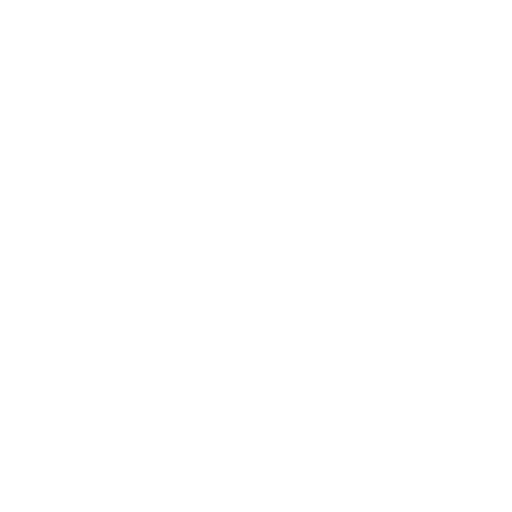
t = 0.00 s
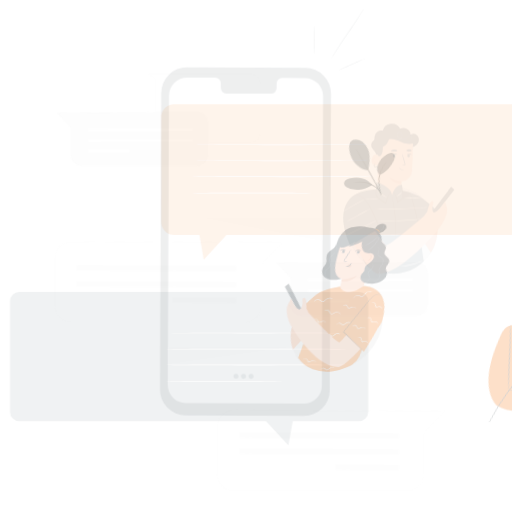
t = 0.15 s
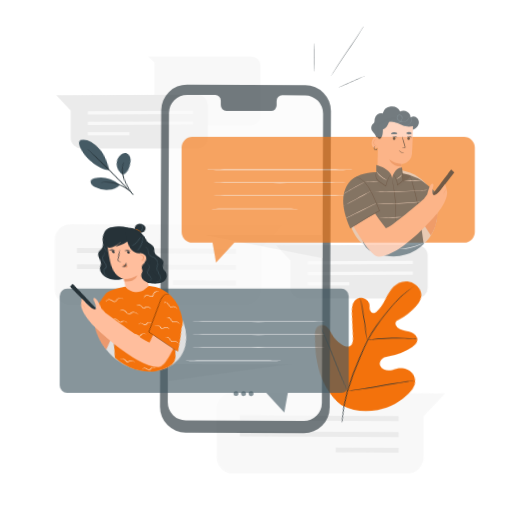
t = 0.45 s
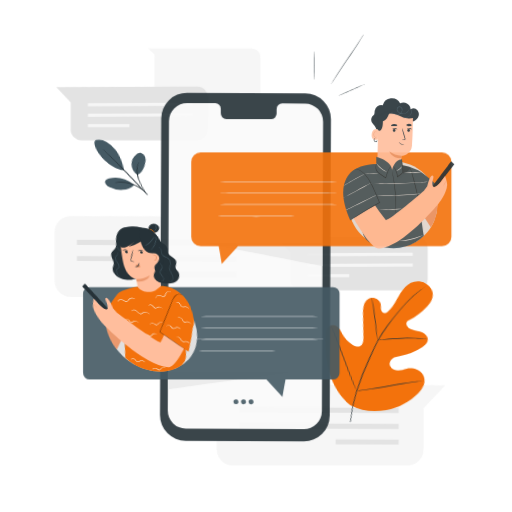
t = 0.60 s
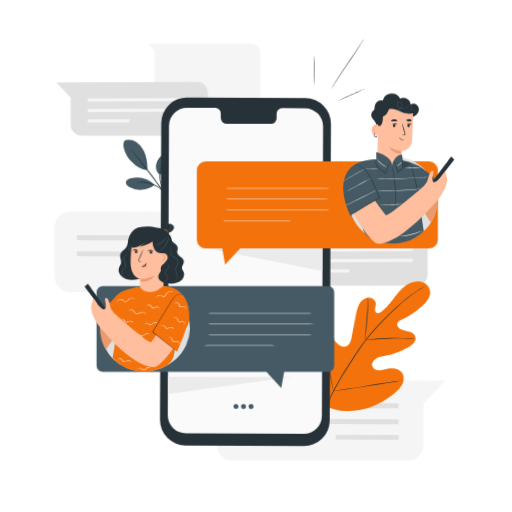
t = 0.80 s
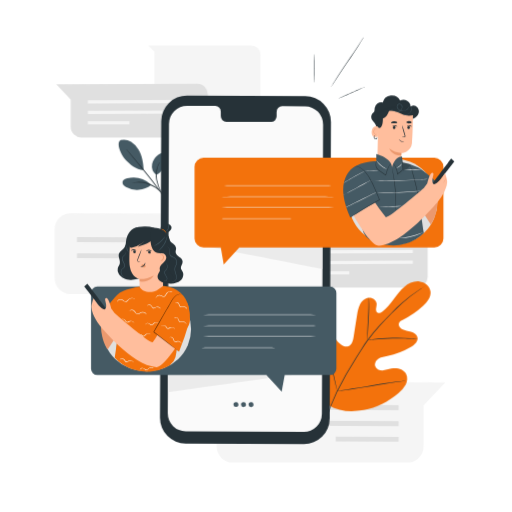
t = 1.00 s

The animated SVG that drew these frames (rendered in a browser with its animation timeline set to each time). Animation: 4 CSS @keyframes rules; one cycle of 1.00 s.

<svg class="animated" id="freepik_stories-messages" xmlns="http://www.w3.org/2000/svg" viewBox="0 0 500 500" version="1.1" xmlns:xlink="http://www.w3.org/1999/xlink" xmlns:svgjs="http://svgjs.com/svgjs"><style>svg#freepik_stories-messages:not(.animated) .animable {opacity: 0;}svg#freepik_stories-messages.animated #freepik--background-complete--inject-16 {animation: 1s 1 forwards cubic-bezier(.36,-0.01,.5,1.38) slideUp;animation-delay: 0s;}svg#freepik_stories-messages.animated #freepik--Plants--inject-16 {animation: 1s 1 forwards cubic-bezier(.36,-0.01,.5,1.38) lightSpeedRight;animation-delay: 0s;}svg#freepik_stories-messages.animated #freepik--Device--inject-16 {animation: 1s 1 forwards cubic-bezier(.36,-0.01,.5,1.38) slideDown;animation-delay: 0s;}svg#freepik_stories-messages.animated #freepik--speech-bubbles--inject-16 {animation: 1s 1 forwards cubic-bezier(.36,-0.01,.5,1.38) zoomOut;animation-delay: 0s;}svg#freepik_stories-messages.animated #freepik--character-2--inject-16 {animation: 1s 1 forwards cubic-bezier(.36,-0.01,.5,1.38) slideUp;animation-delay: 0s;}svg#freepik_stories-messages.animated #freepik--character-1--inject-16 {animation: 1s 1 forwards cubic-bezier(.36,-0.01,.5,1.38) lightSpeedRight;animation-delay: 0s;}            @keyframes slideUp {                0% {                    opacity: 0;                    transform: translateY(30px);                }                100% {                    opacity: 1;                    transform: inherit;                }            }                    @keyframes lightSpeedRight {              from {                transform: translate3d(50%, 0, 0) skewX(-20deg);                opacity: 0;              }              60% {                transform: skewX(10deg);                opacity: 1;              }              80% {                transform: skewX(-2deg);              }              to {                opacity: 1;                transform: translate3d(0, 0, 0);              }            }                    @keyframes slideDown {                0% {                    opacity: 0;                    transform: translateY(-30px);                }                100% {                    opacity: 1;                    transform: translateY(0);                }            }                    @keyframes zoomOut {                0% {                    opacity: 0;                    transform: scale(1.5);                }                100% {                    opacity: 1;                    transform: scale(1);                }            }        </style><g id="freepik--background-complete--inject-16" class="animable" style="transform-origin: 244.1px 248.035px;"><path d="M53.33,223.83v47.64a15.61,15.61,0,0,0,15.61,15.61H239.75a15.61,15.61,0,0,0,15.6-15.61V231.22l21.27-22.34L69,208.23A15.61,15.61,0,0,0,53.33,223.83Z" style="fill: rgb(245, 245, 245); transform-origin: 164.975px 247.655px;" id="elxrvdqtkm5c" class="animable"></path><polygon points="230.17 237.09 75.18 236.37 75.19 231.61 230.19 232.32 230.17 237.09" style="fill: rgb(224, 224, 224); transform-origin: 152.685px 234.35px;" id="elqpuw6sbxr2h" class="animable"></polygon><polygon points="230.17 252.76 75.18 252.05 75.19 247.28 230.19 248 230.17 252.76" style="fill: rgb(224, 224, 224); transform-origin: 152.685px 250.02px;" id="el365vy3x3d68" class="animable"></polygon><g id="elgka96hydo3"><rect x="197.14" y="234.84" width="4.76" height="61.33" style="fill: rgb(224, 224, 224); transform-origin: 199.52px 265.505px; transform: rotate(-89.72deg);" class="animable"></rect></g><path d="M211.6,388.43v47.64a15.61,15.61,0,0,0,15.61,15.61H398a15.61,15.61,0,0,0,15.6-15.61V395.82l21.27-22.34-207.63-.65A15.61,15.61,0,0,0,211.6,388.43Z" style="fill: rgb(245, 245, 245); transform-origin: 323.235px 412.255px;" id="elg24jodqhyak" class="animable"></path><polygon points="389.19 400.45 234.19 399.74 234.2 394.97 389.2 395.69 389.19 400.45" style="fill: rgb(224, 224, 224); transform-origin: 311.695px 397.71px;" id="elvhzcjitz4y" class="animable"></polygon><polygon points="389.19 416.12 234.19 415.41 234.2 410.64 389.2 411.36 389.19 416.12" style="fill: rgb(224, 224, 224); transform-origin: 311.695px 413.38px;" id="eliuynhr22mu" class="animable"></polygon><g id="el5ivdzue6y04"><rect x="356.15" y="398.2" width="4.76" height="61.33" style="fill: rgb(224, 224, 224); transform-origin: 358.53px 428.865px; transform: rotate(-89.72deg);" class="animable"></rect></g><path d="M144.63,44.39H245.37a9,9,0,0,1,9,9v49.27a9,9,0,0,1-9,9H159.89a9,9,0,0,1-9-9V50.62Z" style="fill: rgb(245, 245, 245); transform-origin: 199.5px 78.025px;" id="elgrr7w7ibhw" class="animable"></path><path d="M203,92.29v31.6a10.35,10.35,0,0,1-10.35,10.35H79.39A10.36,10.36,0,0,1,69,123.89V97.19L54.94,82.37l137.71-.43A10.35,10.35,0,0,1,203,92.29Z" style="fill: rgb(224, 224, 224); transform-origin: 128.97px 108.09px;" id="el68xphqy0dmk" class="animable"></path><polygon points="85.74 101.08 188.54 100.61 188.53 97.45 85.73 97.93 85.74 101.08" style="fill: rgb(245, 245, 245); transform-origin: 137.135px 99.265px;" id="elw9ot0t9igg" class="animable"></polygon><polygon points="85.74 111.48 188.54 111 188.53 107.85 85.73 108.32 85.74 111.48" style="fill: rgb(245, 245, 245); transform-origin: 137.135px 109.665px;" id="elar16fvi2937" class="animable"></polygon><g id="ely9iqcbvli1"><rect x="85.74" y="118.35" width="40.68" height="3.16" style="fill: rgb(245, 245, 245); transform-origin: 106.08px 119.93px; transform: rotate(0deg);" class="animable"></rect></g><path d="M417.64,238.8v31.6a10.35,10.35,0,0,1-10.35,10.35H294a10.36,10.36,0,0,1-10.36-10.35V243.7l-14.1-14.82,137.71-.43A10.36,10.36,0,0,1,417.64,238.8Z" style="fill: rgb(224, 224, 224); transform-origin: 343.59px 254.6px;" id="elvib84pcux2q" class="animable"></path><polygon points="300.35 247.6 403.16 247.12 403.14 243.96 300.34 244.44 300.35 247.6" style="fill: rgb(245, 245, 245); transform-origin: 351.75px 245.78px;" id="elrhgdh6p9hu" class="animable"></polygon><polygon points="300.35 257.99 403.16 257.52 403.14 254.36 300.34 254.83 300.35 257.99" style="fill: rgb(245, 245, 245); transform-origin: 351.75px 256.175px;" id="elc0mg2j3bz7j" class="animable"></polygon><g id="el2x32iaqxm1y"><rect x="300.35" y="264.86" width="40.68" height="3.16" style="fill: rgb(245, 245, 245); transform-origin: 320.69px 266.44px; transform: rotate(0deg);" class="animable"></rect></g></g><g id="freepik--Plants--inject-16" class="animable" style="transform-origin: 268.186px 274.348px;"><path d="M320.6,395.65c-16.93-16.49-17.21-42-12.81-64.15.74-3.7,1-7.69,3.28-10.67s6.79-4.53,9.87-2.41c2.55,1.75,3.23,5.16,4.34,8.07a21.94,21.94,0,0,0,7.36,9.76c2.17,1.62,5,2.85,7.52,1.95,3.5-1.25,4.61-5.62,5.19-9.32q1.62-10.36,3.26-20.71c.58-3.71,1.19-7.49,2.91-10.81s4.81-6.17,8.49-6.58,7.7,2.33,7.85,6.08a34.93,34.93,0,0,1-.65,4.62c-.15,1.55.29,3.37,1.68,4s3.06-.13,4.34-1c4.43-3.11,7.81-7.49,11-11.88s6.36-8.91,10.5-12.42,9.45-5.95,14.8-5.38S420,279.56,420.48,285s-3.42,10.23-7.42,13.91a83.87,83.87,0,0,1-19.88,13.58c-1.3.64-2.71,1.32-3.38,2.62-1.21,2.34.73,5.17,3,6.38,2.61,1.37,5.64,1.57,8.47,2.39s5.75,2.59,6.4,5.5c.89,4-2.92,7.47-6.46,9.56a71.68,71.68,0,0,1-22.92,8.66c-2.88.55-5.89.95-8.4,2.51s-4.37,4.66-3.47,7.48,4.16,4.22,7.1,4.16,5.74-1.2,8.63-1.78c5.4-1.08,11.91.34,14.44,5.27,1.67,3.24,1.2,7.29-.45,10.56a27.29,27.29,0,0,1-7.1,8.23c-9.72,8.22-21.41,14.21-33.88,16.37s-23.57,1.48-34.59-4.73" style="fill: rgb(243, 114, 12); transform-origin: 362.957px 338.116px;" id="elmble0drptx" class="animable"></path><path d="M317.6,412.13a164.56,164.56,0,0,1,11-29.51,337,337,0,0,1,19-33.54l5.44-8.53c1.79-2.8,3.56-5.58,5.47-8.18A167.55,167.55,0,0,1,370.34,318c4-4.39,7.9-8.4,11.61-12.13s7.23-7.12,10.58-10.08a133,133,0,0,1,16.8-12.8c2.1-1.35,3.76-2.35,4.89-3l1.3-.75A2.73,2.73,0,0,1,416,279a3,3,0,0,1-.42.3l-1.26.8c-1.11.69-2.74,1.72-4.81,3.11a138.87,138.87,0,0,0-16.63,12.94c-3.32,3-6.81,6.39-10.5,10.12s-7.59,7.77-11.54,12.15a169.72,169.72,0,0,0-11.72,14.32c-1.89,2.59-3.65,5.35-5.44,8.15s-3.59,5.65-5.43,8.53a347.12,347.12,0,0,0-19,33.45,167.62,167.62,0,0,0-11.14,29.35" style="fill: rgb(38, 50, 56); transform-origin: 366.8px 345.61px;" id="elyubikmw3bs7" class="animable"></path><path d="M358.74,332.37a8.2,8.2,0,0,1-.1-1.64c0-1.05,0-2.58,0-4.46.08-3.77.37-9,.7-14.71s.56-10.92.58-14.69c0-1.88,0-3.4,0-4.45a7.07,7.07,0,0,1,.06-1.64,8.24,8.24,0,0,1,.21,1.63c.1,1,.17,2.57.22,4.46.1,3.77,0,9-.38,14.73s-.66,10.78-.91,14.69c-.09,1.76-.17,3.25-.24,4.45A7,7,0,0,1,358.74,332.37Z" style="fill: rgb(38, 50, 56); transform-origin: 359.54px 311.575px;" id="elujeyzgs25q" class="animable"></path><path d="M407.77,331.27a9.72,9.72,0,0,1-1.93-.08c-1.24-.09-3-.24-5.25-.34-4.44-.24-10.57-.36-17.35-.2s-12.9.59-17.33,1c-2.21.2-4,.41-5.23.55a10.31,10.31,0,0,1-1.94.15,10.88,10.88,0,0,1,1.9-.42c1.23-.22,3-.5,5.22-.77,4.43-.56,10.57-1.05,17.37-1.23a170.7,170.7,0,0,1,17.39.41c2.22.17,4,.38,5.25.56A9.89,9.89,0,0,1,407.77,331.27Z" style="fill: rgb(38, 50, 56); transform-origin: 383.255px 331.109px;" id="elk3b17anvzff" class="animable"></path><path d="M329.37,381.84s-.1-.21-.23-.63-.32-1.11-.54-1.86c-.45-1.61-1.05-4-1.75-6.87-1.4-5.83-3.08-13.93-4.82-22.91s-3.35-17.08-4.63-22.93c-.63-2.84-1.15-5.18-1.53-6.92-.17-.75-.3-1.38-.41-1.89a2.54,2.54,0,0,1-.1-.67,2.27,2.27,0,0,1,.24.64c.14.5.31,1.11.53,1.85.45,1.61,1.05,4,1.75,6.88,1.4,5.82,3.09,13.93,4.82,22.91s3.35,17.08,4.63,22.93c.63,2.84,1.15,5.18,1.53,6.92.17.75.3,1.37.41,1.88A2.63,2.63,0,0,1,329.37,381.84Z" style="fill: rgb(38, 50, 56); transform-origin: 322.365px 349.5px;" id="elm8m18gqzhkl" class="animable"></path><path d="M395.92,371.82a2.57,2.57,0,0,1-.67.15l-1.94.32-7.13,1.08c-6,.92-14.31,2.29-23.48,3.8s-17.49,2.81-23.53,3.6c-3,.4-5.47.7-7.16.87l-2,.19a2.22,2.22,0,0,1-.68,0,3.22,3.22,0,0,1,.67-.15l1.93-.32,7.13-1.08c6-.92,14.32-2.28,23.49-3.8s17.49-2.81,23.53-3.6c3-.4,5.46-.7,7.16-.87l2-.18A2.15,2.15,0,0,1,395.92,371.82Z" style="fill: rgb(38, 50, 56); transform-origin: 362.625px 376.827px;" id="el5wd227fogc7" class="animable"></path><path d="M152.38,170.79a11.13,11.13,0,0,1-3.83-10.5,14.8,14.8,0,0,1,6.36-9.48c1.49-1,3.34-1.84,5.08-1.33a4.78,4.78,0,0,1,3.08,3.72,9.64,9.64,0,0,1-.58,5c-1.9,5.48-4.74,10.44-10.11,12.62" style="fill: rgb(69, 90, 100); transform-origin: 155.777px 160.073px;" id="el8eo8ja2uve3" class="animable"></path><path d="M147.31,180.15a26,26,0,0,0-23-6c-2,.47-4.35,1.55-4.68,3.62s1.51,3.84,3.33,4.9a22.26,22.26,0,0,0,24.61-2" style="fill: rgb(69, 90, 100); transform-origin: 133.581px 179.497px;" id="el5gde30ogj9m" class="animable"></path><path d="M118,136.81A13.06,13.06,0,0,1,128,138.55a22.92,22.92,0,0,1,7.2,7.52c3.62,5.72,4.9,13.42,5.06,20.19-7.52-.3-13.94-6.21-17-9.42-4.86-5.06-10.56-17.15-5.32-20" style="fill: rgb(69, 90, 100); transform-origin: 128.056px 151.368px;" id="elpsya0blqz5" class="animable"></path><path d="M158.68,190.38a27.69,27.69,0,0,1-1.88-2.84,47.66,47.66,0,0,1-4.23-12.07,23.87,23.87,0,0,1,.94-12.73,15.63,15.63,0,0,1,1.81-3.45,4.74,4.74,0,0,1,.93-1.09,33.32,33.32,0,0,0-2.24,4.72,25.18,25.18,0,0,0-.7,12.42,55.55,55.55,0,0,0,4,12" style="fill: rgb(38, 50, 56); transform-origin: 155.394px 174.29px;" id="elxszj6igcp3t" class="animable"></path><path d="M158.75,190.47l-3.92-5.05c-3.29-4.27-7.86-10.16-13-16.6s-9.85-12.2-13.27-16.36l-4-5a13.51,13.51,0,0,1-1.42-1.87,14.92,14.92,0,0,1,1.64,1.68c1,1.12,2.47,2.75,4.24,4.79,3.53,4.08,8.32,9.8,13.46,16.24s9.63,12.39,12.82,16.75c1.6,2.18,2.87,4,3.73,5.19" style="fill: rgb(38, 50, 56); transform-origin: 141.085px 168.03px;" id="elyhwkv7ql6ng" class="animable"></path><path d="M129,178.58a4.24,4.24,0,0,1,1.3-.4,10,10,0,0,1,1.57-.3,19.19,19.19,0,0,1,2.11-.23,27.47,27.47,0,0,1,5.53.21,31.6,31.6,0,0,1,6.55,1.71,32.13,32.13,0,0,1,6,3.17,27.45,27.45,0,0,1,4.21,3.58,18.8,18.8,0,0,1,1.41,1.59,12.22,12.22,0,0,1,1,1.28c.49.73.42,1.07.38,1.1a44.55,44.55,0,0,0-3.12-3.59,30.78,30.78,0,0,0-4.22-3.38,33.29,33.29,0,0,0-5.87-3,33.78,33.78,0,0,0-6.39-1.73,29.64,29.64,0,0,0-5.4-.36C130.9,178.26,129,178.72,129,178.58Z" style="fill: rgb(38, 50, 56); transform-origin: 144.044px 183.943px;" id="elu07uqxu3gid" class="animable"></path></g><g id="freepik--Device--inject-16" class="animable" style="transform-origin: 256.285px 235.05px;"><path d="M296.74,433.74l-115.5-.54a25.15,25.15,0,0,1-25-25.26l1.22-289.57A25.16,25.16,0,0,1,182.7,93.32l115.5.53a25.17,25.17,0,0,1,25,25.27L322,408.68A25.17,25.17,0,0,1,296.74,433.74Z" style="fill: rgb(38, 50, 56); transform-origin: 239.72px 263.53px;" id="eldgezzgxfn7" class="animable"></path><path d="M298,103.85l-22.4-.11a5.56,5.56,0,0,0-5.46,5.66l0,4.06a5.56,5.56,0,0,1-5.46,5.66l-43.65-.2a5.57,5.57,0,0,1-5.41-5.71l0-4.06a5.57,5.57,0,0,0-5.42-5.71l-7.87,0-19.6-.09a17.64,17.64,0,0,0-17.71,17.55l-1.19,282.63a17.63,17.63,0,0,0,17.54,17.7l115.27.53a17.62,17.62,0,0,0,17.7-17.54l1.19-282.64A17.6,17.6,0,0,0,298,103.85Z" style="fill: rgb(250, 250, 250); transform-origin: 239.68px 262.555px;" id="elujygi526vs" class="animable"></path><path d="M232.8,394.66a2.41,2.41,0,1,1-2.37-2.05A2.24,2.24,0,0,1,232.8,394.66Z" style="fill: rgb(69, 90, 100); transform-origin: 230.417px 395.018px;" id="elg9ito0hiubu" class="animable"></path><path d="M240.17,394.7a2.41,2.41,0,1,1-2.37-2.06A2.24,2.24,0,0,1,240.17,394.7Z" style="fill: rgb(69, 90, 100); transform-origin: 237.786px 395.048px;" id="elts0qp44izxj" class="animable"></path><path d="M247.54,394.73a2.41,2.41,0,1,1-2.37-2.05A2.23,2.23,0,0,1,247.54,394.73Z" style="fill: rgb(69, 90, 100); transform-origin: 245.157px 395.088px;" id="eleeuaykujd6c" class="animable"></path><path d="M199.52,240.1c1.88.27,115.18,22.49,115.18,22.49V240.1Z" style="fill: rgb(235, 235, 235); transform-origin: 257.11px 251.345px;" id="elqz43wvkhn9" class="animable"></path><path d="M163.87,382.9S287.13,365.46,286.05,366s-122.18,0-122.18,0Z" style="fill: rgb(235, 235, 235); transform-origin: 224.964px 374.444px;" id="elnxk699qjxe" class="animable"></path><path d="M307,52.91c.14,0,.26,6.23.26,13.91s-.12,13.92-.26,13.92-.26-6.23-.26-13.92S306.86,52.91,307,52.91Z" style="fill: rgb(38, 50, 56); transform-origin: 307px 66.825px;" id="el6vkspxlfjpd" class="animable"></path><path d="M356.33,84.94c.06.13-5.6,2.75-12.63,5.85s-12.78,5.52-12.84,5.38,5.6-2.75,12.63-5.85S356.27,84.8,356.33,84.94Z" style="fill: rgb(38, 50, 56); transform-origin: 343.595px 90.555px;" id="elxpaflb2a107" class="animable"></path><path d="M355.08,36.36a2,2,0,0,1-.26.54c-.23.38-.51.87-.86,1.47-.75,1.28-1.86,3.11-3.26,5.35-2.8,4.5-6.83,10.6-11.4,17.26s-8.63,12.73-11.51,17.17c-1.41,2.17-2.56,4-3.4,5.26l-.94,1.42a2.44,2.44,0,0,1-.36.48,3.45,3.45,0,0,1,.27-.54c.23-.38.51-.87.86-1.47.74-1.28,1.86-3.1,3.26-5.35,2.8-4.5,6.83-10.6,11.39-17.26S347.51,48,350.39,43.53l3.4-5.27.94-1.42A3.61,3.61,0,0,1,355.08,36.36Z" style="fill: rgb(38, 50, 56); transform-origin: 339.085px 60.835px;" id="el52viidlr1sh" class="animable"></path></g><g id="freepik--speech-bubbles--inject-16" class="animable" style="transform-origin: 260.97px 268.295px;"><path d="M424.23,154.09H198.78a8.81,8.81,0,0,0-8.81,8.82v69.93a8.81,8.81,0,0,0,8.81,8.82h16.8c1.35,7.3,2.93,16.51,2.93,16.51l15.2-16.51H424.23a8.81,8.81,0,0,0,8.81-8.82V162.91A8.81,8.81,0,0,0,424.23,154.09Z" style="fill: rgb(243, 114, 12); transform-origin: 311.505px 206.13px;" id="eleyhn1w7e2jg" class="animable"></path><path d="M331.21,192c0,.14-26.83.26-59.92.26s-59.93-.12-59.93-.26,26.83-.27,59.93-.27S331.21,191.88,331.21,192Z" style="fill: rgb(245, 245, 245); transform-origin: 271.285px 191.995px;" id="el8nij1g9k5ef" class="animable"></path><path d="M331.21,181.28c0,.14-26.83.26-59.92.26s-59.93-.12-59.93-.26,26.83-.26,59.93-.26S331.21,181.13,331.21,181.28Z" style="fill: rgb(245, 245, 245); transform-origin: 271.285px 181.28px;" id="el9flmmby6bqk" class="animable"></path><path d="M331.21,202.66c0,.14-26.83.26-59.92.26s-59.93-.12-59.93-.26,26.83-.26,59.93-.26S331.21,202.51,331.21,202.66Z" style="fill: rgb(245, 245, 245); transform-origin: 271.285px 202.66px;" id="elabw7ni3wxie" class="animable"></path><path d="M289.86,213.67c0,.14-17.57.26-39.25.26s-39.25-.12-39.25-.26,17.57-.26,39.25-.26S289.86,213.52,289.86,213.67Z" style="fill: rgb(245, 245, 245); transform-origin: 250.61px 213.67px;" id="elwbhwpd2r9yl" class="animable"></path><path d="M322.36,279.82H95.07A6.16,6.16,0,0,0,88.9,286v74a6.17,6.17,0,0,0,6.17,6.17H260.15l15,16.33s1.57-9.18,2.9-16.33h44.28a6.17,6.17,0,0,0,6.17-6.17V286A6.16,6.16,0,0,0,322.36,279.82Z" style="fill: rgb(69, 90, 100); transform-origin: 208.7px 331.16px;" id="el9s7d0cafzi" class="animable"></path><path d="M313.45,318c0,.14-26.83.26-59.93.26s-59.93-.12-59.93-.26,26.83-.26,59.93-.26S313.45,317.82,313.45,318Z" style="fill: rgb(245, 245, 245); transform-origin: 253.52px 318px;" id="elnphtduh84g" class="animable"></path><path d="M313.45,307.22c0,.14-26.83.26-59.93.26s-59.93-.12-59.93-.26,26.83-.26,59.93-.26S313.45,307.07,313.45,307.22Z" style="fill: rgb(245, 245, 245); transform-origin: 253.52px 307.22px;" id="el0ou6w1l70ope" class="animable"></path><path d="M313.45,328.6c0,.14-26.83.26-59.93.26s-59.93-.12-59.93-.26,26.83-.26,59.93-.26S313.45,328.46,313.45,328.6Z" style="fill: rgb(245, 245, 245); transform-origin: 253.52px 328.6px;" id="el4aqtqgt4kqt" class="animable"></path><path d="M272.1,339.61c0,.15-17.57.26-39.25.26s-39.26-.11-39.26-.26,17.58-.26,39.26-.26S272.1,339.47,272.1,339.61Z" style="fill: rgb(245, 245, 245); transform-origin: 232.845px 339.61px;" id="elqsvcckw8p6" class="animable"></path></g><g id="freepik--character-2--inject-16" class="animable" style="transform-origin: 389.417px 166.626px;"><path d="M367.55,124.43c.14-1.84-1.5-4.37-3-5.83a6,6,0,0,1-1.67-6.37c.61-2.27,2.05-2.1,2.62-3.44a10.16,10.16,0,0,0,.33-3.18,6.64,6.64,0,0,1,7.92-5.64,9.19,9.19,0,0,1,17-1.77A7.07,7.07,0,0,1,401,103.94a5.16,5.16,0,0,1,6.7,1,6.35,6.35,0,0,1,.48,7,8.28,8.28,0,0,1-6,4,12.16,12.16,0,0,1-7.21-1.31,23,23,0,0,1-5.92-4.47" style="fill: rgb(38, 50, 56); transform-origin: 385.788px 108.843px;" id="elepnt20ibrks" class="animable"></path><ellipse cx="383.9" cy="197.07" rx="43.29" ry="42.28" style="fill: rgb(224, 224, 224); transform-origin: 383.9px 197.07px;" id="elm8sqltd59dp" class="animable"></ellipse><path d="M427.37,197.1l-4.79-12.28-17.17,10.79,15.3,23.59S426.93,211.12,427.37,197.1Z" style="fill: rgb(235, 153, 110); transform-origin: 416.39px 202.01px;" id="eluumg9knk2sd" class="animable"></path><path d="M380,170.5h0a11.52,11.52,0,0,0,11.57-10.89c.25-5.09.47-10,.47-10s9.44-.68,10.31-9.92,1-30.59,1-30.59h0a32.75,32.75,0,0,0-32.9,1.43l-.9.57-1.09,47.8A11.52,11.52,0,0,0,380,170.5Z" style="fill: rgb(255, 190, 157); transform-origin: 385.905px 137.924px;" id="elhe01oy65ie6" class="animable"></path><path d="M385.38,123.32a1.34,1.34,0,1,1-1.72.85A1.36,1.36,0,0,1,385.38,123.32Z" style="fill: rgb(38, 50, 56); transform-origin: 384.935px 124.587px;" id="el8rrqhswtk1" class="animable"></path><path d="M388,123.8c-.16.15-1-.61-2.32-.69s-2.26.52-2.39.35.1-.36.52-.64a3.17,3.17,0,0,1,1.93-.48,3.13,3.13,0,0,1,1.83.75C387.92,123.43,388.05,123.73,388,123.8Z" style="fill: rgb(38, 50, 56); transform-origin: 385.632px 123.075px;" id="els18zr1ibt1k" class="animable"></path><path d="M399.48,123.32a1.34,1.34,0,1,1-1.72.85A1.36,1.36,0,0,1,399.48,123.32Z" style="fill: rgb(38, 50, 56); transform-origin: 399.035px 124.587px;" id="elftoktu7nohq" class="animable"></path><path d="M402.24,123.82c-.15.16-1-.6-2.32-.68s-2.26.52-2.39.35.1-.36.53-.64a3.12,3.12,0,0,1,1.92-.48,3.19,3.19,0,0,1,1.84.75C402.2,123.46,402.32,123.76,402.24,123.82Z" style="fill: rgb(38, 50, 56); transform-origin: 399.879px 123.101px;" id="elsih54kr92jj" class="animable"></path><path d="M392.54,133.81a6.21,6.21,0,0,1,2.11-.27c.34,0,.61-.06.65-.24a1.74,1.74,0,0,0-.16-1c-.26-.87-.53-1.75-.81-2.67-1.1-3.8-1.83-6.92-1.64-7s1.25,3,2.35,6.78c.26.92.5,1.81.75,2.68a2.12,2.12,0,0,1,.07,1.4.9.9,0,0,1-.63.49,2.37,2.37,0,0,1-.58,0A6.25,6.25,0,0,1,392.54,133.81Z" style="fill: rgb(38, 50, 56); transform-origin: 394.243px 128.317px;" id="elb8q4shkhtpp" class="animable"></path><path d="M392,149.49a21.89,21.89,0,0,1-11.88-4.41s2.33,6.89,11.71,6.81Z" style="fill: rgb(235, 153, 110); transform-origin: 386.06px 148.485px;" id="el5rd4g2j3j1s" class="animable"></path><path d="M369.27,124.68a1.4,1.4,0,0,0-1.32-1.43c-1.74-.08-4.6.55-5,5.31-.52,6.8,6.12,5.23,6.15,5S369.24,127.33,369.27,124.68Z" style="fill: rgb(255, 190, 157); transform-origin: 366.096px 128.561px;" id="elvtgm9a8257" class="animable"></path><path d="M367.68,130.89s-.13.08-.34.15a1.16,1.16,0,0,1-.89,0,2.93,2.93,0,0,1-1.17-2.74,3.87,3.87,0,0,1,.46-1.67,1.4,1.4,0,0,1,1-.84.6.6,0,0,1,.68.38c.08.19,0,.33.06.34s.16-.1.12-.39a.72.72,0,0,0-.24-.44.91.91,0,0,0-.64-.23,1.68,1.68,0,0,0-1.33,1,3.84,3.84,0,0,0-.56,1.86,3.09,3.09,0,0,0,1.52,3.07,1.32,1.32,0,0,0,1.11-.1C367.65,131.06,367.7,130.91,367.68,130.89Z" style="fill: rgb(235, 153, 110); transform-origin: 366.244px 128.454px;" id="el17kgmxd73h5" class="animable"></path><path d="M381.88,120.17c.34.44,1.52.24,3.06.17s2.73-.06,3-.54-1.16-1.63-3.14-1.46S381.5,119.72,381.88,120.17Z" style="fill: rgb(38, 50, 56); transform-origin: 384.894px 119.385px;" id="eltkqq7i4nioc" class="animable"></path><path d="M396.86,119.72c.18.59,1.31.77,2.56.76s2.37-.23,2.54-.83-1-1.41-2.57-1.39S396.67,119.14,396.86,119.72Z" style="fill: rgb(38, 50, 56); transform-origin: 399.408px 119.37px;" id="el6nsniauh8i" class="animable"></path><path d="M404.62,112s-5.61,2.72-12.9-.92c-4.79-2.39-10.36-3.56-11.59-2.6s-1.49,5.9-6.23,7.34c0,0,.32,9.4-3.43,9.07S369.06,110,369.06,110l9.18-4.48,10-1.89,9.43,1.33,7.3,2Z" style="fill: rgb(38, 50, 56); transform-origin: 386.654px 114.264px;" id="elhuayz7q0vge" class="animable"></path><path d="M341.81,166.48c9.81-10.09,27.07-9,27.07-9l14.31,10.25,8.11-9.45a52.75,52.75,0,0,1,16.52,5.11l.55.17v.11c6.28,3.41,15.16,11.59,23.63,19.52l-10.13,9.4-11.22,10a.27.27,0,0,1,0,.2c-.11.61,1.56,14.3,3.28,24.7a42.22,42.22,0,0,1-37.68,11.39c-4.59-.81-6.81-1.92-11.06-3a15.39,15.39,0,0,1-11.39-13.55h0c-.76-8.72-1.34-19.52-1.34-19.52" style="fill: rgb(69, 90, 100); transform-origin: 386.905px 198.548px;" id="elap1y2fot3b6" class="animable"></path><path d="M400.27,160.05a10.46,10.46,0,0,1,.62,1.61c.37,1,.86,2.57,1.45,4.46,1.18,3.78,2.69,9,4.11,14.93s2.49,11.26,3.16,15.16c.34,2,.59,3.54.74,4.64a11.21,11.21,0,0,1,.19,1.71,10.37,10.37,0,0,1-.39-1.68c-.23-1.17-.53-2.72-.9-4.6-.77-3.88-1.89-9.23-3.31-15.11S403.08,170,402,166.23l-1.3-4.51A12.34,12.34,0,0,1,400.27,160.05Z" style="fill: rgb(38, 50, 56); transform-origin: 405.405px 181.305px;" id="el4a5d5px2tt8" class="animable"></path><path d="M409.48,196.1c-.09-.11,4.19-3.75,9.56-8.12s9.79-7.83,9.88-7.72-4.18,3.75-9.55,8.12S409.58,196.21,409.48,196.1Z" style="fill: rgb(38, 50, 56); transform-origin: 419.2px 188.18px;" id="elg4lzx5zl6h" class="animable"></path><g id="elzr1ftfr163"><path d="M354.76,180.32,346,209.19l3.27,1.7,3.22-8.16S355.77,185.57,354.76,180.32Z" style="opacity: 0.2; transform-origin: 350.477px 195.605px;" class="animable"></path></g><g id="elfi6ypcvn2qg"><g style="opacity: 0.2; transform-origin: 393.625px 163.272px;" class="animable"><path d="M399.32,160.07c4.73,2.49-7.13,8.49-12.48,8.33l3.89-10.26S397.73,159.23,399.32,160.07Z" id="elhjd4va694y" class="animable" style="transform-origin: 393.625px 163.272px;"></path></g></g><path d="M367.47,158.14v-7.65s14.93,3.85,15.47,12.78c0,0,1.9-9.88,9.6-10.35l1.09,13.89-9,7.8H375.6l-7.19-6.21-.94-9.64" style="fill: rgb(69, 90, 100); transform-origin: 380.55px 162.55px;" id="eltscj161snxq" class="animable"></path><path d="M386.31,206.13a8.74,8.74,0,0,1,0-1.64c0-1.06,0-2.59.05-4.48,0-3.77-.11-9-.58-14.73s-1.23-10.91-1.86-14.63c-.32-1.79-.59-3.27-.79-4.4a9,9,0,0,1-.24-1.63,10.67,10.67,0,0,1,.44,1.59c.26,1,.59,2.52.95,4.38a139.45,139.45,0,0,1,2,14.65,137.87,137.87,0,0,1,.42,14.78c-.05,1.89-.12,3.42-.21,4.48A11.65,11.65,0,0,1,386.31,206.13Z" style="fill: rgb(38, 50, 56); transform-origin: 384.817px 185.375px;" id="el4itepf19ygv" class="animable"></path><path d="M382.26,160.7a1.76,1.76,0,0,0-.89.08,3.18,3.18,0,0,0-1.5,1.91A43.77,43.77,0,0,0,377,171l-.08.34-.3-.18c-.89-.54-1.81-1.12-2.73-1.74a58.14,58.14,0,0,1-4.84-3.68,6.15,6.15,0,0,1-1.65-2.16,6.78,6.78,0,0,1-.5-2.31,13.43,13.43,0,0,1,.33-3.34,4.93,4.93,0,0,1,.33-1.19,8.15,8.15,0,0,1-.13,1.22,15.56,15.56,0,0,0-.16,3.29,6.27,6.27,0,0,0,.53,2.15,5.71,5.71,0,0,0,1.57,2c1.41,1.18,3.05,2.4,4.81,3.6.92.62,1.82,1.21,2.71,1.75l-.38.16a37.24,37.24,0,0,1,3-8.29,5.88,5.88,0,0,1,.78-1.29,2,2,0,0,1,.95-.65C382,160.44,382.28,160.69,382.26,160.7Z" style="fill: rgb(38, 50, 56); transform-origin: 374.578px 164.04px;" id="elikpt6cfdtfo" class="animable"></path><path d="M392.54,152.92a5.4,5.4,0,0,1,.14,1.19l.24,3.26c.11,1.37.28,3,.56,4.79a8.05,8.05,0,0,1,.18,2.94,5.09,5.09,0,0,1-2,2.51,22,22,0,0,0-3.28,2.49l-.4.45,0-.6a17.83,17.83,0,0,0-2.21-7.44c-.95-1.71-1.73-2.58-1.67-2.63s.24.18.59.59a14.64,14.64,0,0,1,1.36,1.88,17.18,17.18,0,0,1,2.43,7.57l-.44-.15a21.11,21.11,0,0,1,3.35-2.58,4.61,4.61,0,0,0,1.78-2.22,8,8,0,0,0-.16-2.74c-.25-1.81-.38-3.46-.45-4.84s-.08-2.5-.07-3.27A4.75,4.75,0,0,1,392.54,152.92Z" style="fill: rgb(38, 50, 56); transform-origin: 388.909px 161.735px;" id="elt44hr9symxn" class="animable"></path><path d="M440.61,154.84C440,155.55,418,185,418,185l3.1,1.76,22.56-29Z" style="fill: rgb(38, 50, 56); transform-origin: 430.83px 170.8px;" id="elwue1uz854k" class="animable"></path><path d="M352.28,178.08s23.13,33.3,24.53,33.95c2.74,1.29,34.38-26.05,37.4-28.67.42-.56,1.28-1.73,3-4.06,0,0,2.5-11.42,5.16-10.55s-1.46,5.81.28,10.15,9.68-6,10-6.94l2.05-2.68s2.15,6.09,2,8.64c-.47,8.15-8.18,17.84-8.18,17.84s-34.63,42.9-58.35,44.23c-6.83.38-19-19-27.09-33.54a19.9,19.9,0,0,1,5.67-25.76Z" style="fill: rgb(255, 190, 157); transform-origin: 388.638px 204.349px;" id="el3c8rlo0r8tn" class="animable"></path><path d="M432.77,179.36a33.5,33.5,0,0,1,1.48-3,31.26,31.26,0,0,1,1.5-3,18.7,18.7,0,0,1-3,6Z" style="fill: rgb(235, 153, 110); transform-origin: 434.25px 176.36px;" id="el3p64u4uut1o" class="animable"></path><path d="M348.37,161.83s-24.83,8.83-6.37,50.58l28.66-17.3-4.08-9.76Z" style="fill: rgb(69, 90, 100); transform-origin: 352.917px 187.12px;" id="el4ma43ciawup" class="animable"></path><path d="M346.47,162.56a8.6,8.6,0,0,1,3,.25,12.17,12.17,0,0,1,3.25,1.37,17.47,17.47,0,0,1,3.62,3,43.3,43.3,0,0,1,6.74,10.07c2.1,4.06,4.06,8.69,6.07,13.54.6,1.46,1.2,2.89,1.76,4.25l.09.22-.21.11c-8.29,4.52-15.51,8.75-20.61,11.92-2.56,1.58-4.59,2.88-6,3.78l-1.6,1a3.72,3.72,0,0,1-.58.33,3.24,3.24,0,0,1,.52-.41c.35-.26.87-.64,1.56-1.11,1.36-1,3.37-2.3,5.9-3.92,5.06-3.25,12.26-7.55,20.56-12.08l-.12.32c-.56-1.36-1.16-2.79-1.76-4.25-2-4.85-4-9.47-6-13.52a44.19,44.19,0,0,0-6.58-10,17.68,17.68,0,0,0-3.5-3A12.69,12.69,0,0,0,349.4,163,17.44,17.44,0,0,0,346.47,162.56Z" style="fill: rgb(38, 50, 56); transform-origin: 356.5px 187.461px;" id="elqulnt97cctq" class="animable"></path><path d="M399.87,100.66a1.43,1.43,0,0,1,.12.44,5.65,5.65,0,0,1,.08,1.29,6.81,6.81,0,0,1-1.9,4.33,6.74,6.74,0,0,1-6.68,1.69,5.88,5.88,0,0,1-3.42-2.48,3.52,3.52,0,0,1-.51-2.26,2.89,2.89,0,0,1,1.23-2.06,2.53,2.53,0,0,1,2.4-.16,3.08,3.08,0,0,1,1.64,1.65,4.4,4.4,0,0,1-.66,4.16,5.21,5.21,0,0,1-6.56,1.42,11.16,11.16,0,0,0-2.47-.94,3,3,0,0,0-1.91.2,9.49,9.49,0,0,0-1.42.94s.09-.13.29-.35a2.61,2.61,0,0,1,.41-.37,3.08,3.08,0,0,1,.64-.41,3.27,3.27,0,0,1,2-.3,11,11,0,0,1,2.57.9,7.59,7.59,0,0,0,1.44.47,4.38,4.38,0,0,0,1.61,0,4.66,4.66,0,0,0,3-1.81,3.91,3.91,0,0,0,.58-3.68,2.37,2.37,0,0,0-3.29-1.26,2.43,2.43,0,0,0-1,1.7,3.06,3.06,0,0,0,.44,1.93,5.43,5.43,0,0,0,3.12,2.28,6.38,6.38,0,0,0,6.28-1.49,6.75,6.75,0,0,0,1.95-4.08A14.24,14.24,0,0,0,399.87,100.66Z" style="fill: rgb(69, 90, 100); transform-origin: 389.944px 104.973px;" id="el9vv5y4rwkjc" class="animable"></path><path d="M394.46,138.37c0,.06-.3.2-.85.22a4.49,4.49,0,0,1-3.7-1.86c-.3-.46-.39-.79-.33-.82a11.75,11.75,0,0,0,2.19,1.74A11.59,11.59,0,0,0,394.46,138.37Z" style="fill: rgb(38, 50, 56); transform-origin: 392.011px 137.25px;" id="elx24hnk8iks" class="animable"></path><path d="M368.24,134c.05,0,.33.44,0,1.13a1.66,1.66,0,0,1-1,.81,1.74,1.74,0,0,1-1.55-.41A1.88,1.88,0,0,1,365,134a2,2,0,0,1,.46-1.2c.48-.56,1-.62,1-.56s-.36.25-.68.78a1.55,1.55,0,0,0,.24,2,1.33,1.33,0,0,0,1.1.33,1.39,1.39,0,0,0,.82-.54C368.26,134.4,368.16,134,368.24,134Z" style="fill: rgb(38, 50, 56); transform-origin: 366.698px 134.102px;" id="el2l2fsere67y" class="animable"></path><path d="M401.52,104a3.45,3.45,0,0,1,.48,1.84,6.13,6.13,0,0,1-5.56,6.41,3.38,3.38,0,0,1-1.89-.22c0-.09.73,0,1.84-.15a6.18,6.18,0,0,0,5.24-6C401.66,104.74,401.43,104.05,401.52,104Z" style="fill: rgb(69, 90, 100); transform-origin: 398.279px 108.149px;" id="elgxpij25vx9" class="animable"></path><path d="M367.7,187.7c.06.13-6.53,3.52-14.73,7.57s-14.89,7.24-15,7.11,6.52-3.52,14.72-7.58S367.64,187.57,367.7,187.7Z" style="fill: rgb(224, 224, 224); transform-origin: 352.835px 195.04px;" id="el31n5kghrzfy" class="animable"></path><path d="M361.69,176.36c.07.12-5.8,3.41-13.11,7.33s-13.29,7-13.35,6.87,5.8-3.41,13.11-7.33S361.62,176.23,361.69,176.36Z" style="fill: rgb(224, 224, 224); transform-origin: 348.46px 183.46px;" id="elx9mh3oud5wj" class="animable"></path><path d="M355.88,167.19a23.47,23.47,0,0,1-2.93,1.73l-7.18,4L338.63,177a23.79,23.79,0,0,1-3,1.62,20.06,20.06,0,0,1,2.82-1.93c1.78-1.13,4.27-2.63,7.07-4.22s5.38-2.93,7.27-3.87A19.84,19.84,0,0,1,355.88,167.19Z" style="fill: rgb(224, 224, 224); transform-origin: 345.755px 172.905px;" id="elacsvo8xjnb5" class="animable"></path><path d="M377.85,165a4.7,4.7,0,0,1-1.94-.52,15,15,0,0,1-4-2.63,27.84,27.84,0,0,1-3.26-3.54,7.34,7.34,0,0,1-1.13-1.63c.06,0,.58.49,1.41,1.4s1.95,2.15,3.33,3.38a18.2,18.2,0,0,0,3.85,2.68C377.14,164.71,377.87,164.94,377.85,165Z" style="fill: rgb(224, 224, 224); transform-origin: 372.685px 160.84px;" id="elwca2pm6mx2l" class="animable"></path><path d="M392.43,159.6a5.52,5.52,0,0,1-2.07,3,5.46,5.46,0,0,1-3.31,1.53,30.83,30.83,0,0,0,3-1.93A35.18,35.18,0,0,0,392.43,159.6Z" style="fill: rgb(224, 224, 224); transform-origin: 389.74px 161.865px;" id="els49w5ktj03" class="animable"></path><path d="M418.44,174.65a2.33,2.33,0,0,1-.56.1l-1.61.2c-1.4.16-3.43.35-5.93.55-5,.4-12,.79-19.63,1.07s-14.62.37-19.66.33c-2.51,0-4.55-.07-5.95-.12l-1.62-.08a2.26,2.26,0,0,1-.56-.07,2.2,2.2,0,0,1,.56,0h1.62l5.95-.05c5-.05,12-.21,19.64-.48s14.6-.62,19.62-.92l5.94-.38,1.62-.1A2.11,2.11,0,0,1,418.44,174.65Z" style="fill: rgb(224, 224, 224); transform-origin: 390.68px 175.778px;" id="elwlztm720z1b" class="animable"></path><path d="M410.54,186.51a12.34,12.34,0,0,1-1.64.26c-1.07.13-2.61.29-4.51.47-3.81.35-9.08.71-14.91.95s-11.12.29-15,.25c-1.91,0-3.46-.06-4.53-.1a9.68,9.68,0,0,1-1.66-.13,11.67,11.67,0,0,1,1.66-.08l4.53-.06c3.82,0,9.1-.17,14.92-.4s11.1-.54,14.91-.8l4.52-.31A9.11,9.11,0,0,1,410.54,186.51Z" style="fill: rgb(224, 224, 224); transform-origin: 389.415px 187.472px;" id="eljmy93sbvmig" class="animable"></path><path d="M392.61,201.13a19.45,19.45,0,0,1-3.31.47c-2.06.21-4.9.44-8.05.6s-6,.21-8.07.2a19.48,19.48,0,0,1-3.34-.13,21,21,0,0,1,3.33-.24l8.05-.35,8-.45A24.75,24.75,0,0,1,392.61,201.13Z" style="fill: rgb(224, 224, 224); transform-origin: 381.225px 201.766px;" id="el92r8nx7g22s" class="animable"></path><path d="M369.7,166.43c0,.15-3.07.18-6.85.34s-6.83.37-6.85.22a51.27,51.27,0,0,1,13.7-.56Z" style="fill: rgb(224, 224, 224); transform-origin: 362.85px 166.624px;" id="elk730upgp40k" class="animable"></path><path d="M411.88,165.89a77.47,77.47,0,0,1-8.88.22,75.47,75.47,0,0,1-8.89-.29,76.23,76.23,0,0,1,8.89-.23A73.68,73.68,0,0,1,411.88,165.89Z" style="fill: rgb(224, 224, 224); transform-origin: 402.995px 165.85px;" id="elusr4pn8ae4p" class="animable"></path><path d="M413.42,226.74a4.36,4.36,0,0,1-.91.52c-.6.31-1.49.72-2.6,1.19a57.68,57.68,0,0,1-9,2.87,58.53,58.53,0,0,1-9.34,1.35c-1.2.07-2.18.09-2.86.07a4.31,4.31,0,0,1-1-.07c0-.08,1.48-.14,3.87-.37a73.43,73.43,0,0,0,9.25-1.49,70.45,70.45,0,0,0,9-2.71C412,227.26,413.39,226.66,413.42,226.74Z" style="fill: rgb(224, 224, 224); transform-origin: 400.565px 229.74px;" id="el59cuvllunc" class="animable"></path></g><g id="freepik--character-1--inject-16" class="animable" style="transform-origin: 134.415px 290.64px;"><ellipse cx="143.29" cy="321.55" rx="43.29" ry="41.3" style="fill: rgb(224, 224, 224); transform-origin: 143.29px 321.55px;" id="elwuqro2abj2" class="animable"></ellipse><path d="M134.47,222c-6.86.36-9.56,7.52-10.38,9.12a13.84,13.84,0,0,0-1.1,5.24,11.3,11.3,0,0,1-1.32,5.17c-1.51,2.41-4.69,3.66-5.55,6.37-1,3.07,1.53,6.35.86,9.5-.36,1.69-1.59,3.08-2,4.75a7,7,0,0,0,.93,5.19c2.25,3.88,6.93,5.82,11.41,6s8.86-1.18,13.15-2.5" style="fill: rgb(38, 50, 56); transform-origin: 127.649px 247.678px;" id="el1c0hxr85ua4" class="animable"></path><path d="M164.69,230.88a4.3,4.3,0,0,0,1,4.43,27.88,27.88,0,0,0,3.72,3,6.1,6.1,0,0,1,2.54,3.93c.13,1.46-.61,2.92-.41,4.37.52,3.75,6.49,4.87,6.8,8.63.22,2.51-2.36,4.82-1.64,7.23A11.49,11.49,0,0,0,178.2,265c1.7,2.82.55,6.7-1.91,8.88s-5.86,2.95-9.14,3.1c-2.76.12-5.9-.33-7.52-2.56-1.49-2.05-1.18-4.83-.89-7.34,1.39-11.72,1.15-23.56.92-35.36" style="fill: rgb(38, 50, 56); transform-origin: 168.753px 253.939px;" id="eld4jmvpzkv5p" class="animable"></path><path d="M136.28,285.11c.05-6.16,0-12.64,0-12.64s-7.91-1.41-9.44-11.77c-1.45-9.89,1-31.15,1-31.15h0c11.47-4.53,24.39-2.78,32.42,6.45h0L159,286c-.14,5.8-5.25,10.3-11.46,10.1h0C141.27,295.89,136.23,291,136.28,285.11Z" style="fill: rgb(255, 190, 157); transform-origin: 143.321px 261.63px;" id="elsuu70pkcdxj" class="animable"></path><path d="M130,245.87a1.33,1.33,0,0,0,1.26,1.36,1.28,1.28,0,0,0,1.39-1.18,1.34,1.34,0,0,0-1.27-1.36A1.27,1.27,0,0,0,130,245.87Z" style="fill: rgb(38, 50, 56); transform-origin: 131.325px 245.96px;" id="elbq76w69yxk9" class="animable"></path><path d="M127.87,244.85c.16.17,1.17-.56,2.6-.54,2.69.39,2.64.8,2.62.57.08-.07-.08-.39-.54-.72a3.6,3.6,0,0,0-2.09-.68,3.54,3.54,0,0,0-2.08.65C127.94,244.46,127.79,244.77,127.87,244.85Z" style="fill: rgb(38, 50, 56); transform-origin: 130.48px 244.213px;" id="el8x5y6k8q02i" class="animable"></path><path d="M144.62,246.3a1.32,1.32,0,0,0,1.26,1.35,1.26,1.26,0,0,0,1.38-1.18,1.33,1.33,0,0,0-1.26-1.36A1.28,1.28,0,0,0,144.62,246.3Z" style="fill: rgb(38, 50, 56); transform-origin: 145.94px 246.381px;" id="eluybm6aanfj" class="animable"></path><path d="M142.76,245.34c.16.18,1.18-.56,2.6-.54s2.47.75,2.63.58-.09-.39-.54-.73a3.59,3.59,0,0,0-2.1-.67,3.5,3.5,0,0,0-2.08.64C142.83,245,142.68,245.26,142.76,245.34Z" style="fill: rgb(38, 50, 56); transform-origin: 145.389px 244.693px;" id="elq3i4yxruwh9" class="animable"></path><path d="M137.45,255.59a8.64,8.64,0,0,0-2.31-.45c-.36,0-.71-.12-.77-.37a1.93,1.93,0,0,1,.26-1.08l1.11-2.76a49.46,49.46,0,0,0,2.51-7.24c-.16-.06-1.54,3.09-3.09,7-.37,1-.72,1.9-1.06,2.78a2.08,2.08,0,0,0-.21,1.43.89.89,0,0,0,.6.54,2,2,0,0,0,.61.09A9.35,9.35,0,0,0,137.45,255.59Z" style="fill: rgb(38, 50, 56); transform-origin: 136.047px 249.663px;" id="elm5vb9giyk8o" class="animable"></path><path d="M136.27,272.47a26.34,26.34,0,0,0,13.9-3.53s-3.44,7.07-13.79,6Z" style="fill: rgb(235, 153, 110); transform-origin: 143.22px 271.995px;" id="elbbc6pj77iai" class="animable"></path><path d="M138,259a2.59,2.59,0,0,1,2.32-.93A2.36,2.36,0,0,1,142,259a1.5,1.5,0,0,1,.09,1.71,1.75,1.75,0,0,1-1.88.45,5.4,5.4,0,0,1-1.81-1.11,1.63,1.63,0,0,1-.4-.43.47.47,0,0,1,0-.53" style="fill: rgb(235, 153, 110); transform-origin: 140.117px 259.658px;" id="elsx1wjbp299g" class="animable"></path><path d="M141.65,256.62c-.24,0-.26,1.54-1.6,2.62s-3,.9-3,1.11.37.31,1.06.33a3.78,3.78,0,0,0,2.51-.84,3.37,3.37,0,0,0,1.23-2.19C141.92,257,141.75,256.61,141.65,256.62Z" style="fill: rgb(38, 50, 56); transform-origin: 139.458px 258.651px;" id="el9hmmqpzwxtj" class="animable"></path><path d="M155.76,228.62c-3.78,5.4-13.81,10.95-21,12.24.83-1.1,5.24-3.82,6.08-4.92-3.25,2.42-7.91,5.68-12.22,5.89a2.56,2.56,0,0,1-1.49-.23,2,2,0,0,1-.75-1.62,42.66,42.66,0,0,1,.3-9.38,10.35,10.35,0,0,1,3.73-6.69c2.77-2.14,6.72-2.66,10.45-2.75a23.54,23.54,0,0,1,9.21,1.24c2.86,1.12,5.31,3.35,5.73,6" style="fill: rgb(38, 50, 56); transform-origin: 141.025px 231.484px;" id="elw1oi1wpypwk" class="animable"></path><path d="M166.62,252.81a57.4,57.4,0,0,0,1-6.92c.31-5.34-1.23-25-19.64-23.46l-.75,5.61s-2.84,19.19,9.07,19.33a21.33,21.33,0,0,0,6,11.28s3.12-.09,4.24-5.84" style="fill: rgb(38, 50, 56); transform-origin: 157.293px 240.497px;" id="elttm0tihfxyf" class="animable"></path><path d="M156.33,247.37a6.28,6.28,0,0,1,3.33.25,4.33,4.33,0,0,1,2.41,2.25,4.53,4.53,0,0,1,0,3.3,7.68,7.68,0,0,1-1.92,2.76,5,5,0,0,1-2,1.31,2.45,2.45,0,0,1-2.3-.38" style="fill: rgb(255, 190, 157); transform-origin: 159.116px 252.313px;" id="elaqaxrna0zwg" class="animable"></path><path d="M156.86,254.09c-.13,0,.35.71,1.36.45a2.12,2.12,0,0,0,1.26-1.08,4.81,4.81,0,0,0,.58-1.82,2.93,2.93,0,0,0-.45-2,1.88,1.88,0,0,0-1.44-.87c-1,0-1.37.68-1.26.7s.49-.28,1.17-.11a1.85,1.85,0,0,1,1.13,2.15c-.13,1.14-.58,2.18-1.19,2.43S156.93,254,156.86,254.09Z" style="fill: rgb(235, 153, 110); transform-origin: 158.463px 251.684px;" id="elq2f3jfxcbg" class="animable"></path><path d="M158.34,226.6a6.28,6.28,0,0,0,8.49-2.24,4,4,0,0,0,.58-3,4.11,4.11,0,0,0-3.09-2.68,6.33,6.33,0,0,0-5.8,1.39,5.54,5.54,0,0,0-1.5,5.7,5,5,0,0,0,4.77,3.3" style="fill: rgb(38, 50, 56); transform-origin: 162.129px 223.773px;" id="elh38utys8w27" class="animable"></path><path d="M160,256.44a15,15,0,0,0-2.86,2.47,4.92,4.92,0,0,0-1.23,3.48,9.45,9.45,0,0,1,.23,2.1,7,7,0,0,1-1.45,2.5,5.93,5.93,0,0,0,.93,6.95,9.62,9.62,0,0,0,6.81,2.76,6.83,6.83,0,0,0,4.18-1c1.72-1.2,2.38-3.46,2.43-5.57" style="fill: rgb(38, 50, 56); transform-origin: 161.503px 266.582px;" id="eluodkiq7ffcs" class="animable"></path><path d="M161.26,230.73a6.64,6.64,0,0,1-1.08,1.88,21.06,21.06,0,0,1-3.55,3.88,21.42,21.42,0,0,1-4.37,2.93,7,7,0,0,1-2,.79,46.5,46.5,0,0,0,6.06-4.11A46.7,46.7,0,0,0,161.26,230.73Z" style="fill: rgb(69, 90, 100); transform-origin: 155.76px 235.47px;" id="el3bcunuprygx" class="animable"></path><path d="M163.17,230.62a7.87,7.87,0,0,1-.33,2.53,20.76,20.76,0,0,1-2.34,5.69,20.54,20.54,0,0,1-3.93,4.73,8,8,0,0,1-2.08,1.48,31.6,31.6,0,0,0,5.56-6.48A31.19,31.19,0,0,0,163.17,230.62Z" style="fill: rgb(69, 90, 100); transform-origin: 158.832px 237.835px;" id="el3vw7fb0feqx" class="animable"></path><path d="M123.2,239c.15,0,.35,1.72,1,3.77s1.34,3.62,1.2,3.69A11.91,11.91,0,0,1,123.2,239Z" style="fill: rgb(69, 90, 100); transform-origin: 124.303px 242.73px;" id="el4i9zn1p3xr8" class="animable"></path><path d="M167.31,274.34a3,3,0,0,0,1.52.49,3.18,3.18,0,0,0,1.76-.56,3.51,3.51,0,0,0,1.33-2,6.35,6.35,0,0,0,0-3c-.21-1.09-.63-2.21-1-3.44a8.92,8.92,0,0,1-.45-4c.23-1.46,1.18-2.65,1.64-4a5.1,5.1,0,0,0-.29-3.95,5.15,5.15,0,0,0-2.74-2.51,17.53,17.53,0,0,1-1.72-.75,3.45,3.45,0,0,1-1.37-1.22,5.85,5.85,0,0,1-.62-3.15,10.77,10.77,0,0,0-.1-2.54,4,4,0,0,0-.75-1.72,2.46,2.46,0,0,0-1.35-.84.93.93,0,0,1,.44,0,2.14,2.14,0,0,1,1.07.66,4.47,4.47,0,0,1,.88,1.79,10.3,10.3,0,0,1,.18,2.61,5.39,5.39,0,0,0,.62,2.91c.56.92,1.72,1.3,2.9,1.77a5.57,5.57,0,0,1,3,2.72,5.64,5.64,0,0,1,.34,4.35c-.52,1.43-1.44,2.57-1.64,3.88a8.58,8.58,0,0,0,.41,3.81c.35,1.2.76,2.35,1,3.48a6.85,6.85,0,0,1-.09,3.2,3.84,3.84,0,0,1-1.53,2.16,3.22,3.22,0,0,1-1.93.52,2.37,2.37,0,0,1-1.2-.39A1,1,0,0,1,167.31,274.34Z" style="fill: rgb(69, 90, 100); transform-origin: 168.027px 258.069px;" id="elw6if7ci1etp" class="animable"></path><path d="M160.09,273.63s.13.32.61.55a1.64,1.64,0,0,0,1.94-.53,3.06,3.06,0,0,0-.16-3.13c-.57-1.13-1.7-2.24-2-3.89a2.82,2.82,0,0,1,.55-2.31c.49-.6,1.07-1,1.44-1.49a4.36,4.36,0,0,0,.7-3.2,13.44,13.44,0,0,0-.57-2.27,3.34,3.34,0,0,1-.24-.84s.19.26.42.77a9.22,9.22,0,0,1,.75,2.29,4.65,4.65,0,0,1-.67,3.53c-.43.58-1,1-1.42,1.53a2.32,2.32,0,0,0-.45,1.91c.24,1.43,1.3,2.52,1.91,3.75a3.42,3.42,0,0,1,0,3.57,1.78,1.78,0,0,1-1.27.69,1.8,1.8,0,0,1-1.06-.2C160.07,274,160.07,273.62,160.09,273.63Z" style="fill: rgb(69, 90, 100); transform-origin: 161.858px 265.546px;" id="elnt2xb02whqh" class="animable"></path><path d="M120.89,271a4.56,4.56,0,0,1-.82-.81,10.13,10.13,0,0,1-1.74-2.63,5.17,5.17,0,0,1-.42-2.18,3.85,3.85,0,0,1,.88-2.43c.62-.71,1.52-1.09,2.06-1.76a2.93,2.93,0,0,0,.41-2.57,10.73,10.73,0,0,0-1.09-2.64,9,9,0,0,1-1-2.63,3.44,3.44,0,0,1,.51-2.52,8.62,8.62,0,0,1,1.52-1.59,4.56,4.56,0,0,0,1.71-2.44,3,3,0,0,0,0-1.1s.08.08.15.26a1.82,1.82,0,0,1,.09.87,4.55,4.55,0,0,1-1.66,2.68,9.2,9.2,0,0,0-1.41,1.55,3,3,0,0,0-.4,2.21,8.78,8.78,0,0,0,1,2.47,11.21,11.21,0,0,1,1.15,2.76,3.46,3.46,0,0,1-.52,3c-.68.8-1.58,1.15-2.1,1.76a3.38,3.38,0,0,0-.81,2.12,4.9,4.9,0,0,0,.33,2,10.88,10.88,0,0,0,1.56,2.64A5.94,5.94,0,0,1,120.89,271Z" style="fill: rgb(69, 90, 100); transform-origin: 120.538px 258.35px;" id="el07y1o9e79ome" class="animable"></path><path d="M162.59,227.9a16.55,16.55,0,0,0-2.44-2.65,16.45,16.45,0,0,0-3.21-1.62,6,6,0,0,1,5.65,4.27Z" style="fill: rgb(243, 114, 12); transform-origin: 159.765px 225.765px;" id="elxug5pknp12q" class="animable"></path><path d="M164,218.33c.06,0,.39.36.66,1.13a5.42,5.42,0,0,1-1.61,5.85c-.64.53-1.12.69-1.15.64s.37-.34.89-.9a5.95,5.95,0,0,0,1.52-5.49A7.31,7.31,0,0,1,164,218.33Z" style="fill: rgb(69, 90, 100); transform-origin: 163.422px 222.144px;" id="elh5umfsetrdo" class="animable"></path><g id="elqe08afc8o5g"><path d="M113.25,341.34s24.85,23.6,39.62,19.32S172,345.31,172,345.31l.36-4-1.48-1L114,335.77Z" style="opacity: 0.3; transform-origin: 142.805px 348.474px;" class="animable"></path></g><path d="M98.56,319.24,103.35,307l17.17,10.79-15.3,23.59S99,333.26,98.56,319.24Z" style="fill: rgb(235, 153, 110); transform-origin: 109.54px 324.19px;" id="elc5iu23zibeh" class="animable"></path><path d="M117.93,285.3c8-4.18,18.34-5.38,18.34-5.38h0c3,6,12.47,6.77,18.2,2.67l4.84-3.27a16.77,16.77,0,0,1,2,.09A25.8,25.8,0,0,1,184.19,300a51.39,51.39,0,0,1,1.21,13c-.63,10.93-11.94,11.92-11.94,11.92s-.58,10.79-1.35,19.52h0a16.3,16.3,0,0,1-9.89,14.11,40.28,40.28,0,0,1-12.61,3.89,42.4,42.4,0,0,1-37.59-13c1.72-10.4,3.36-23.87,3.24-24.48a.35.35,0,0,1,0-.2l-11.21-9.95-6.36-5.34s14-20.7,20.22-24.1" style="fill: rgb(243, 114, 12); transform-origin: 141.56px 321.134px;" id="elj4dmi6wtjmd" class="animable"></path><path d="M131.83,292a5.91,5.91,0,0,0-2.77-.77,4.56,4.56,0,0,0-2.86,1,12.26,12.26,0,0,0-1.28,1.37,3.22,3.22,0,0,1-1.81,1.2,2.91,2.91,0,0,1-2.11-.56c-.58-.37-1.07-.77-1.58-1.06a3.43,3.43,0,0,0-2.93-.26,3.81,3.81,0,0,0-1.71,1.18c-.31.39-.42.65-.47.63a1.61,1.61,0,0,1,.31-.75,3.64,3.64,0,0,1,1.74-1.4,3.73,3.73,0,0,1,3.3.18c.56.3,1.06.71,1.61,1.05a2.46,2.46,0,0,0,1.75.48,2.84,2.84,0,0,0,1.53-1,10.5,10.5,0,0,1,1.35-1.4,4.82,4.82,0,0,1,3.16-1,4.63,4.63,0,0,1,2.14.61C131.66,291.78,131.85,292,131.83,292Z" style="fill: rgb(250, 250, 250); transform-origin: 123.071px 292.854px;" id="el0hsqzb5iyc5e" class="animable"></path><path d="M143.22,307a5.85,5.85,0,0,0-2.38-1.62,4.63,4.63,0,0,0-3,0,13.54,13.54,0,0,0-1.64.89,3.26,3.26,0,0,1-2.1.56,2.9,2.9,0,0,1-1.82-1.21c-.43-.53-.77-1.07-1.16-1.51a3.43,3.43,0,0,0-2.69-1.18,3.93,3.93,0,0,0-2,.57c-.42.27-.61.48-.65.45s.13-.28.54-.62a3.87,3.87,0,0,1,5.16.46c.43.47.78,1,1.19,1.51a2.53,2.53,0,0,0,1.5,1,2.92,2.92,0,0,0,1.78-.49,10.53,10.53,0,0,1,1.73-.9A4.76,4.76,0,0,1,141,305a4.51,4.51,0,0,1,1.84,1.26C143.14,306.67,143.24,306.94,143.22,307Z" style="fill: rgb(250, 250, 250); transform-origin: 134.498px 304.777px;" id="ellppsa3ckgpg" class="animable"></path><path d="M168.53,285.1a6,6,0,0,0-2.87-.17,4.57,4.57,0,0,0-2.59,1.58,13,13,0,0,0-.95,1.6,3.29,3.29,0,0,1-1.52,1.57,3,3,0,0,1-2.18-.11c-.64-.24-1.21-.53-1.77-.71a3.44,3.44,0,0,0-2.92.38,3.92,3.92,0,0,0-1.42,1.51c-.22.44-.28.73-.32.72s0-.3.14-.81a3.87,3.87,0,0,1,4.67-2.25c.61.18,1.19.46,1.79.68a2.43,2.43,0,0,0,1.81.1,2.85,2.85,0,0,0,1.28-1.33,10.78,10.78,0,0,1,1-1.65,4.84,4.84,0,0,1,2.89-1.64,4.46,4.46,0,0,1,2.22.15A1.64,1.64,0,0,1,168.53,285.1Z" style="fill: rgb(250, 250, 250); transform-origin: 160.253px 287.982px;" id="elu9hrekvai8" class="animable"></path><path d="M156.85,301.5a5.14,5.14,0,0,0-1.79-1.28,3.44,3.44,0,0,0-2.3-.07,8.81,8.81,0,0,0-1.29.62,2.6,2.6,0,0,1-1.68.37,2.31,2.31,0,0,1-1.4-1c-.31-.43-.55-.86-.83-1.21a2.59,2.59,0,0,0-2-1,3.69,3.69,0,0,0-2.07.65s.1-.22.42-.47a3,3,0,0,1,4,.51c.32.38.58.81.87,1.2a1.87,1.87,0,0,0,1.09.82c.92.16,1.76-.67,2.72-.94a3.72,3.72,0,0,1,2.59.19C156.59,300.52,156.91,301.52,156.85,301.5Z" style="fill: rgb(250, 250, 250); transform-origin: 150.173px 299.534px;" id="el19gqif8f0d9" class="animable"></path><path d="M131.1,315.32a5.26,5.26,0,0,0-1.8-1.28A3.44,3.44,0,0,0,127,314a9.32,9.32,0,0,0-1.29.62A2.57,2.57,0,0,1,124,315a2.32,2.32,0,0,1-1.39-1c-.32-.43-.56-.86-.83-1.2a2.62,2.62,0,0,0-2-1,3.61,3.61,0,0,0-2.07.65s.09-.22.42-.47a2.83,2.83,0,0,1,1.65-.55,2.93,2.93,0,0,1,2.37,1.06c.32.38.57.81.87,1.2a1.84,1.84,0,0,0,1.08.82c.92.16,1.77-.67,2.73-.94a3.69,3.69,0,0,1,2.58.19C130.83,314.34,131.15,315.34,131.1,315.32Z" style="fill: rgb(250, 250, 250); transform-origin: 124.407px 313.374px;" id="elw9rbme151fg" class="animable"></path><path d="M155.17,315.64a4.8,4.8,0,0,0-2.11-.64,3.49,3.49,0,0,0-2.2.68,8.76,8.76,0,0,0-1,1,2.61,2.61,0,0,1-1.47.89,2.34,2.34,0,0,1-1.65-.52c-.44-.3-.8-.63-1.18-.87a2.61,2.61,0,0,0-2.21-.29,3.72,3.72,0,0,0-1.75,1.29s0-.24.25-.59a2.87,2.87,0,0,1,1.39-1.05,2.91,2.91,0,0,1,2.58.24c.42.25.8.58,1.21.85a1.82,1.82,0,0,0,1.29.42c.92-.14,1.45-1.2,2.27-1.77a3.76,3.76,0,0,1,2.51-.66A2.66,2.66,0,0,1,155.17,315.64Z" style="fill: rgb(250, 250, 250); transform-origin: 148.385px 316.09px;" id="elxvt8nnpuz1c" class="animable"></path><path d="M147.22,326.62a5.22,5.22,0,0,0-2.11-.64,3.53,3.53,0,0,0-2.21.68,9.6,9.6,0,0,0-1,1,2.59,2.59,0,0,1-1.47.89,2.38,2.38,0,0,1-1.65-.51c-.44-.31-.8-.64-1.18-.87a2.58,2.58,0,0,0-2.21-.3,3.65,3.65,0,0,0-1.75,1.29,1.14,1.14,0,0,1,.24-.59,3,3,0,0,1,4-.81c.43.25.81.58,1.22.85a1.82,1.82,0,0,0,1.29.42c.92-.14,1.45-1.2,2.27-1.77a3.8,3.8,0,0,1,2.51-.66A2.69,2.69,0,0,1,147.22,326.62Z" style="fill: rgb(250, 250, 250); transform-origin: 140.43px 327.07px;" id="elwnktkol8h3" class="animable"></path><path d="M130.43,353.88a5.31,5.31,0,0,0-1.82-1.26,3.46,3.46,0,0,0-2.3,0,9.1,9.1,0,0,0-1.28.65,2.56,2.56,0,0,1-1.67.38,2.3,2.3,0,0,1-1.41-1c-.32-.42-.57-.85-.85-1.19a2.65,2.65,0,0,0-2-1,3.57,3.57,0,0,0-2.06.69s.09-.23.41-.49a2.9,2.9,0,0,1,1.65-.56,2.93,2.93,0,0,1,2.38,1c.32.38.58.81.88,1.19a1.84,1.84,0,0,0,1.1.8c.92.15,1.75-.69,2.71-1a3.74,3.74,0,0,1,2.59.16C130.14,352.9,130.48,353.89,130.43,353.88Z" style="fill: rgb(250, 250, 250); transform-origin: 123.737px 351.988px;" id="el8iweu002ckw" class="animable"></path><path d="M150.08,359.68A5.12,5.12,0,0,0,148,359a3.51,3.51,0,0,0-2.21.65,8.65,8.65,0,0,0-1,1,2.59,2.59,0,0,1-1.48.86,2.3,2.3,0,0,1-1.64-.53c-.44-.31-.8-.65-1.17-.89a2.63,2.63,0,0,0-2.21-.33,3.69,3.69,0,0,0-1.76,1.27s0-.24.25-.58a2.9,2.9,0,0,1,1.4-1,3,3,0,0,1,2.58.28c.42.26.8.59,1.2.87a1.89,1.89,0,0,0,1.29.44c.92-.14,1.47-1.18,2.29-1.74a3.82,3.82,0,0,1,2.52-.63A2.69,2.69,0,0,1,150.08,359.68Z" style="fill: rgb(250, 250, 250); transform-origin: 143.305px 360.083px;" id="eljw9kgf9bq08" class="animable"></path><path d="M85.32,277c.6.71,22.59,30.11,22.59,30.11l-3.09,1.76-22.57-29Z" style="fill: rgb(38, 50, 56); transform-origin: 95.08px 292.935px;" id="el74we7xpfya" class="animable"></path><path d="M171.13,298s-20.62,35.57-22,36.22c-2.75,1.29-34.39-26.06-37.41-28.67-.41-.56-1.27-1.73-3-4.06,0,0-2.49-11.43-5.16-10.55s1.46,5.81-.27,10.15-9.68-6-10-6.94l-2-2.68s-2.15,6.09-2,8.64c.46,8.15,8.17,17.84,8.17,17.84s31.34,39.26,55.06,40.59c6.83.39,19.88-19.28,28-33.82,4.9-8.78,2.62-17.69-5.5-23.62Z" style="fill: rgb(255, 190, 157); transform-origin: 136.183px 324.719px;" id="elirg9kmkb8mp" class="animable"></path><path d="M93.16,301.5a18.7,18.7,0,0,1-3-6c.08,0,.67,1.35,1.5,3S93.23,301.46,93.16,301.5Z" style="fill: rgb(235, 153, 110); transform-origin: 91.6623px 298.5px;" id="ely547aebagso" class="animable"></path><path d="M170.16,288.06c-.81.49-20,36.09-20,36.09l24.69,19.33a284.27,284.27,0,0,0,9.8-28.67c.92-3.49.45-12.82-.85-16.42-1.84-5.11-4.62-3.84-8.79-6.83Z" style="fill: rgb(243, 114, 12); transform-origin: 167.645px 315.77px;" id="elhs358p1gj1q" class="animable"></path><g id="elv979ejmtqus"><g style="opacity: 0.7; transform-origin: 164.051px 314.729px;" class="animable"><path d="M178.27,288.06s-.24-.14-.7-.37a4.21,4.21,0,0,0-2.17-.45,5.89,5.89,0,0,0-3.22,1.34A15.92,15.92,0,0,0,169,292a55.83,55.83,0,0,0-3,5c-1,1.81-2.14,3.75-3.3,5.79-2.33,4.07-4.9,8.55-7.58,13.25-1.65,2.85-3.24,5.62-4.74,8.22l-.06-.32,16.7,13.2,4.85,3.89,1.28,1.06a2.76,2.76,0,0,1,.43.39,2.81,2.81,0,0,1-.48-.32l-1.34-1-4.94-3.78-16.81-13-.18-.14L150,324c1.5-2.6,3.09-5.37,4.72-8.23,2.7-4.69,5.28-9.15,7.62-13.22l3.34-5.77a55.17,55.17,0,0,1,3-5,15.72,15.72,0,0,1,3.34-3.48,6.14,6.14,0,0,1,3.38-1.32,4.08,4.08,0,0,1,2.23.57,3.89,3.89,0,0,1,.5.33C178.23,288,178.28,288.05,178.27,288.06Z" id="elsklf7kfxaek" class="animable" style="transform-origin: 164.051px 314.729px;"></path></g></g><path d="M170.9,321.44a5,5,0,0,0-1.79-1.28,3.5,3.5,0,0,0-2.3-.08,8.93,8.93,0,0,0-1.29.63,2.66,2.66,0,0,1-1.68.37,2.31,2.31,0,0,1-1.4-1c-.31-.43-.55-.86-.83-1.21a2.59,2.59,0,0,0-2-1,3.69,3.69,0,0,0-2.07.65s.1-.22.42-.48a3,3,0,0,1,1.66-.54,2.91,2.91,0,0,1,2.36,1.06c.32.38.58.81.87,1.2a1.91,1.91,0,0,0,1.09.82c.92.16,1.76-.67,2.72-.94a3.72,3.72,0,0,1,2.59.18C170.64,320.45,171,321.45,170.9,321.44Z" style="fill: rgb(250, 250, 250); transform-origin: 164.228px 319.469px;" id="elydi7h190sor" class="animable"></path><path d="M182.18,316.84a4.79,4.79,0,0,0-1.38-1.73,3.53,3.53,0,0,0-2.19-.69,10.67,10.67,0,0,0-1.41.26,2.64,2.64,0,0,1-1.72-.1,2.32,2.32,0,0,1-1.07-1.36c-.18-.5-.3-1-.47-1.38a2.61,2.61,0,0,0-1.66-1.5,3.68,3.68,0,0,0-2.17.07s.15-.19.53-.34a2.79,2.79,0,0,1,1.74-.08,2.93,2.93,0,0,1,2,1.66c.2.45.33.93.51,1.39a1.82,1.82,0,0,0,.83,1.07c.84.41,1.87-.16,2.87-.17a3.81,3.81,0,0,1,2.44.88A2.68,2.68,0,0,1,182.18,316.84Z" style="fill: rgb(250, 250, 250); transform-origin: 176.145px 313.364px;" id="el03e6t7f5n649" class="animable"></path><path d="M182.76,302.12a4.91,4.91,0,0,0-1.38-1.72,3.47,3.47,0,0,0-2.19-.69,8.17,8.17,0,0,0-1.41.26,2.58,2.58,0,0,1-1.72-.11,2.33,2.33,0,0,1-1.07-1.35c-.18-.5-.3-1-.47-1.39a2.67,2.67,0,0,0-1.66-1.5,3.68,3.68,0,0,0-2.17.07s.15-.18.53-.34a2.86,2.86,0,0,1,1.74-.08,3,3,0,0,1,2,1.66c.2.45.33.94.51,1.39a1.84,1.84,0,0,0,.83,1.08c.84.4,1.87-.17,2.87-.17a3.7,3.7,0,0,1,2.44.88A2.69,2.69,0,0,1,182.76,302.12Z" style="fill: rgb(250, 250, 250); transform-origin: 176.725px 298.646px;" id="elzuwyz5bej3r" class="animable"></path><path d="M177.3,336a5.07,5.07,0,0,0-1.38-1.72,3.48,3.48,0,0,0-2.2-.69,8.07,8.07,0,0,0-1.4.26,2.64,2.64,0,0,1-1.72-.1,2.38,2.38,0,0,1-1.07-1.36c-.19-.5-.3-1-.48-1.39a2.65,2.65,0,0,0-1.65-1.5,3.53,3.53,0,0,0-2.17.08s.15-.19.53-.35a3,3,0,0,1,3.73,1.58c.21.45.34.94.52,1.39a1.86,1.86,0,0,0,.82,1.08c.85.4,1.88-.17,2.88-.17a3.7,3.7,0,0,1,2.44.88A2.69,2.69,0,0,1,177.3,336Z" style="fill: rgb(250, 250, 250); transform-origin: 171.265px 332.529px;" id="eljzhtzswz3v" class="animable"></path></g><defs>     <filter id="active" height="200%">         <feMorphology in="SourceAlpha" result="DILATED" operator="dilate" radius="2"></feMorphology>                <feFlood flood-color="#32DFEC" flood-opacity="1" result="PINK"></feFlood>        <feComposite in="PINK" in2="DILATED" operator="in" result="OUTLINE"></feComposite>        <feMerge>            <feMergeNode in="OUTLINE"></feMergeNode>            <feMergeNode in="SourceGraphic"></feMergeNode>        </feMerge>    </filter>    <filter id="hover" height="200%">        <feMorphology in="SourceAlpha" result="DILATED" operator="dilate" radius="2"></feMorphology>                <feFlood flood-color="#ff0000" flood-opacity="0.5" result="PINK"></feFlood>        <feComposite in="PINK" in2="DILATED" operator="in" result="OUTLINE"></feComposite>        <feMerge>            <feMergeNode in="OUTLINE"></feMergeNode>            <feMergeNode in="SourceGraphic"></feMergeNode>        </feMerge>            <feColorMatrix type="matrix" values="0   0   0   0   0                0   1   0   0   0                0   0   0   0   0                0   0   0   1   0 "></feColorMatrix>    </filter></defs></svg>